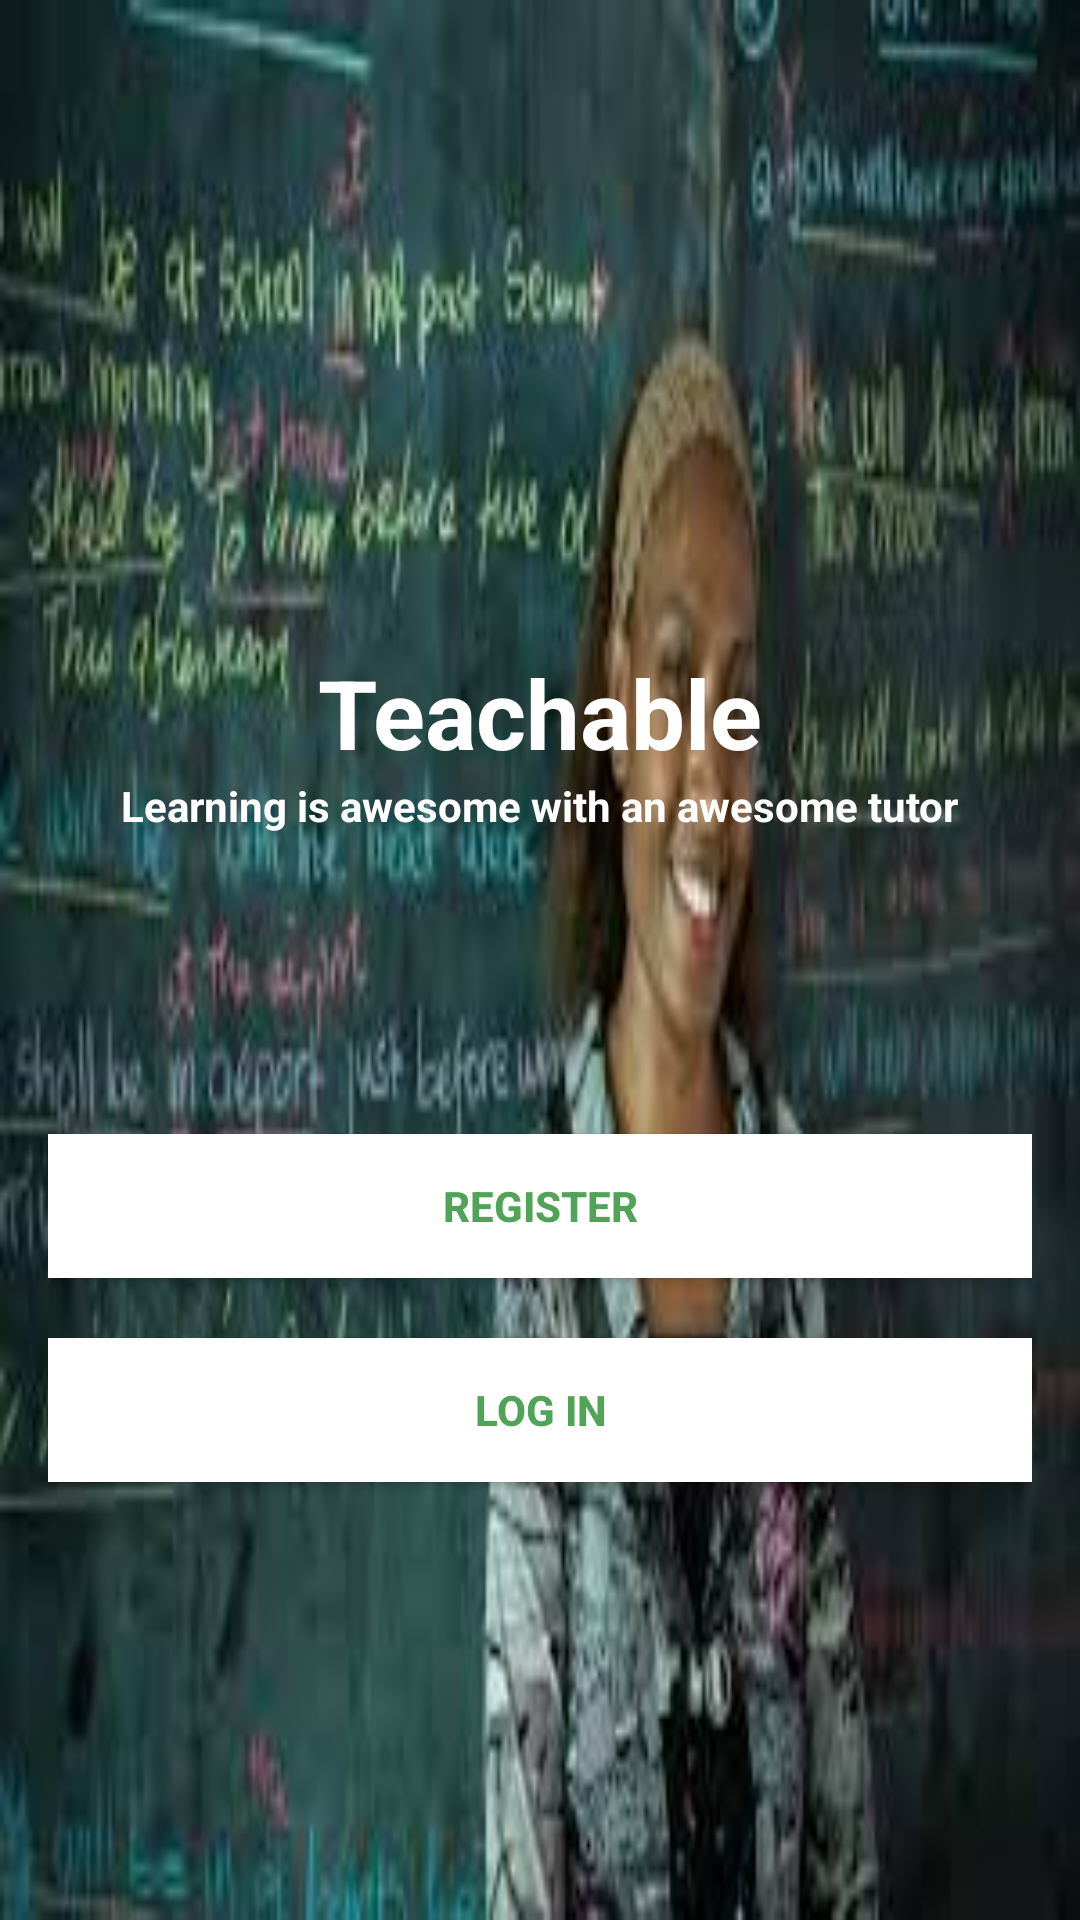

Layout XML and referenced resources for this Android screen:
<!-- AndroidManifest.xml: application theme AppTheme -->
<!-- res/layout/activity_main.xml -->
<?xml version="1.0" encoding="utf-8"?>
<LinearLayout xmlns:android="http://schemas.android.com/apk/res/android"
    xmlns:app="http://schemas.android.com/apk/res-auto"
    xmlns:tools="http://schemas.android.com/tools"
    android:layout_width="match_parent"
    android:layout_height="match_parent"
    android:background="@drawable/teacher1"
    android:orientation="vertical"
    android:padding="16dp"
    tools:context=".MainActivity">

    <TextView
        android:layout_width="wrap_content"
        android:layout_height="wrap_content"
        android:text="Teachable"
        android:textSize="32sp"
        android:textStyle="bold"
        android:textColor="@color/colorWhite"
        android:layout_gravity="center_horizontal"
        android:layout_marginTop="200dp" />

    <TextView
        android:layout_width="wrap_content"
        android:layout_height="wrap_content"
        android:text="@string/motto"
        android:textColor="@color/colorWhite"
        android:textSize="14sp"
        android:textStyle="bold"
        android:layout_gravity="center_horizontal" />

    <Button
        android:id="@+id/register_act"
        android:layout_width="match_parent"
        android:layout_height="wrap_content"
        android:layout_marginTop="100dp"
        android:text="Register"
        android:textStyle="bold"
        android:textColor="@color/colorGreen"
        android:background="@color/colorWhite"/>

    <Button
        android:id="@+id/_login_act"
        android:layout_width="match_parent"
        android:layout_height="wrap_content"
        android:layout_marginTop="20dp"
        android:text="Log in"
        android:textStyle="bold"
        android:textColor="@color/colorGreen"
        android:background="@color/colorWhite"/>
</LinearLayout>
<!-- resources referenced by this layout -->
<resources>
  <color name="colorGreen">#b4077c11</color>
  <color name="colorWhite">#fff</color>
  <!-- drawable teacher1: jpg bitmap (drawable, 10603 bytes) -->
  <string name="motto">Learning is awesome with an awesome tutor</string>
  <style name="AppTheme" parent="Theme.AppCompat.Light.NoActionBar">
          
          <item name="colorPrimary">@color/colorPrimary</item>
          <item name="colorPrimaryDark">@color/colorPrimaryDark</item>
          <item name="colorAccent">@color/colorAccent</item>
      </style>
  <color name="colorPrimary">#008577</color>
  <color name="colorPrimaryDark">#00574B</color>
  <color name="colorAccent">#D81B60</color>
</resources>
